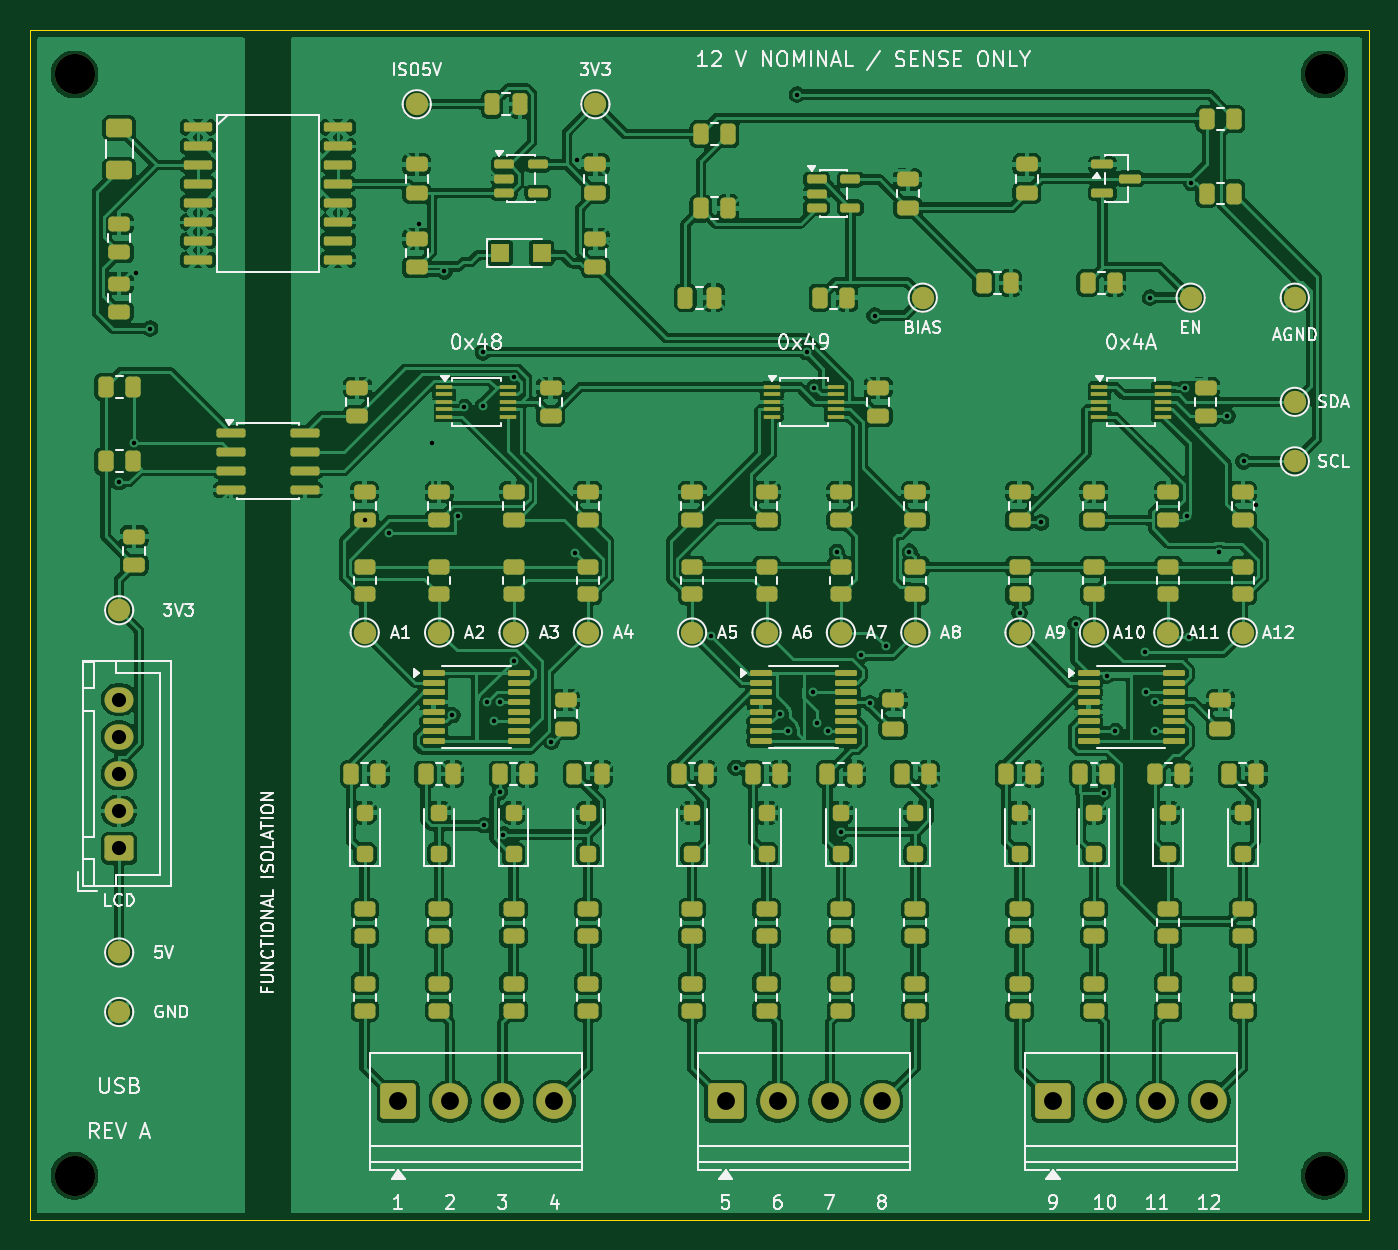
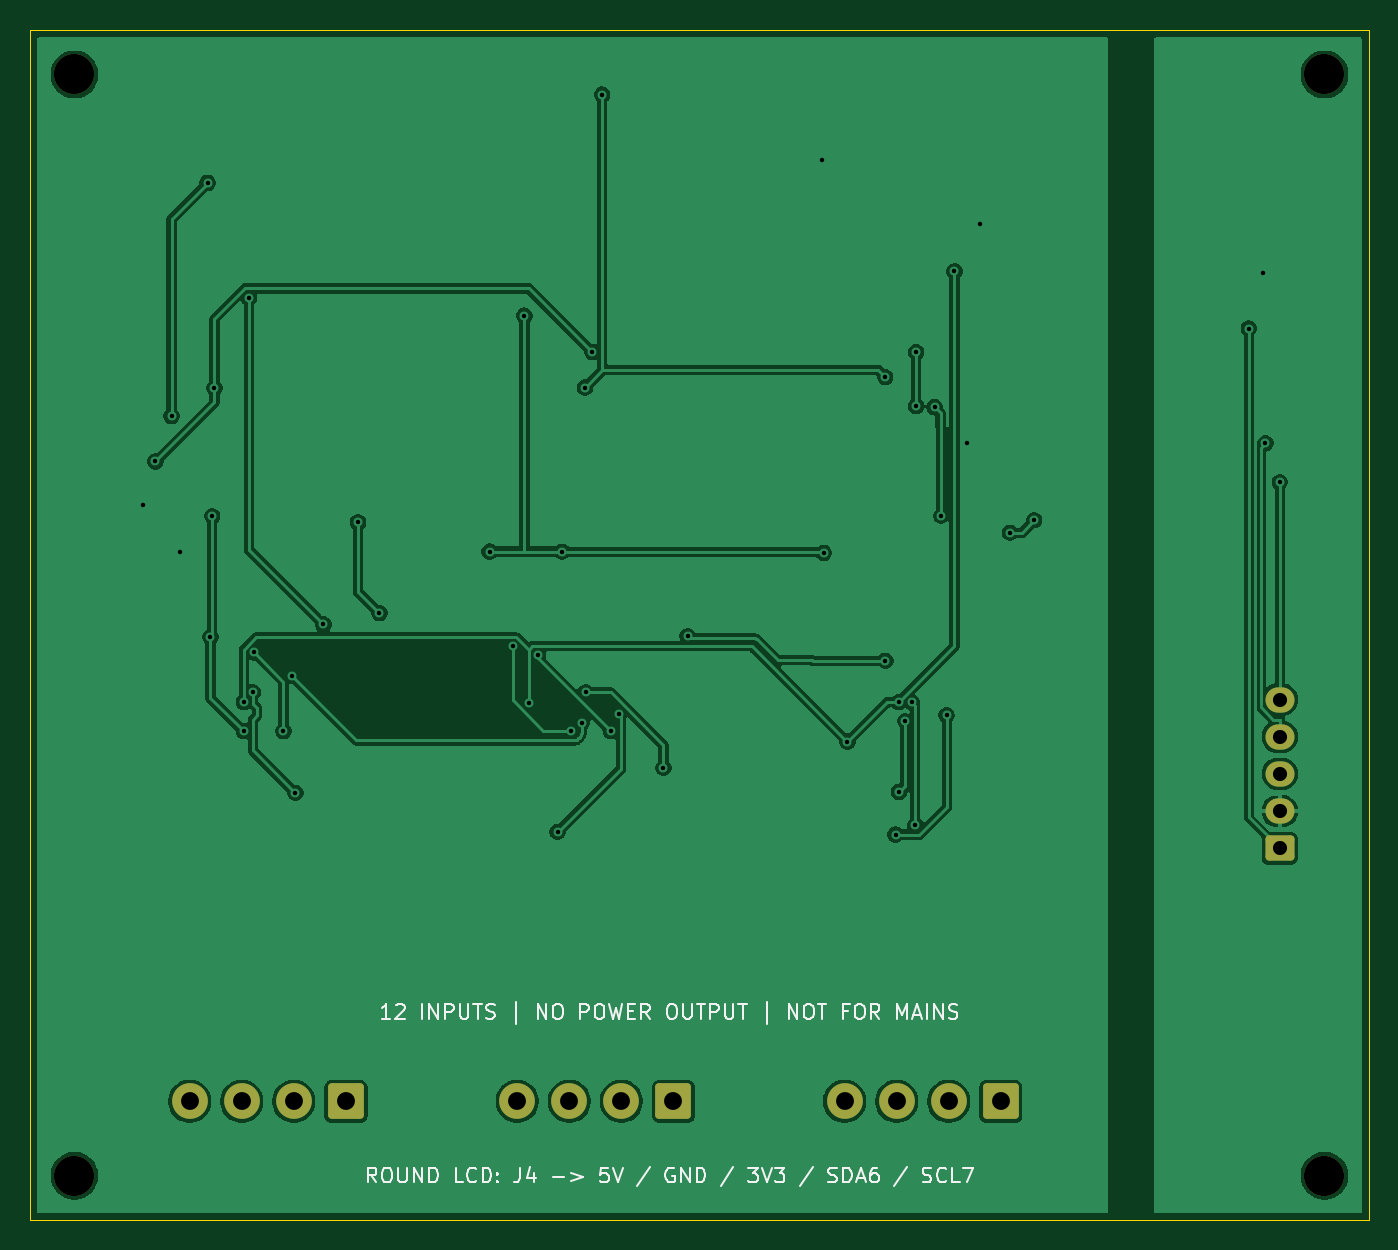
Circuit board: 9 layer files. Board 90.0 x 80.0 mm.
- bottom_copper: tester12v-B_Cu.gbl (93207 bytes)
- bottom_mask: tester12v-B_Mask.gbs (1959 bytes)
- bottom_silk: tester12v-B_Silkscreen.gbo (27337 bytes)
- outline: tester12v-Edge_Cuts.gm1 (614 bytes)
- top_copper: tester12v-F_Cu.gtl (456484 bytes)
- top_mask: tester12v-F_Mask.gts (14271 bytes)
- top_silk: tester12v-F_Silkscreen.gto (91621 bytes)
- drill: tester12v-NPTH.drl (377 bytes)
- drill: tester12v-PTH.drl (1573 bytes)

=== bottom_copper: tester12v-B_Cu.gbl (93207 bytes, source omitted) ===
=== bottom_mask: tester12v-B_Mask.gbs (1959 bytes, source withheld) ===
=== bottom_silk: tester12v-B_Silkscreen.gbo (27337 bytes, source omitted) ===
=== outline: tester12v-Edge_Cuts.gm1 ===
%TF.GenerationSoftware,KiCad,Pcbnew,9.0.6*%
%TF.CreationDate,2026-09-30T13:02:31-07:00*%
%TF.ProjectId,tester12v,74657374-6572-4313-9276-2e6b69636164,rev?*%
%TF.SameCoordinates,Original*%
%TF.FileFunction,Profile,NP*%
%FSLAX46Y46*%
G04 Gerber Fmt 4.6, Leading zero omitted, Abs format (unit mm)*
G04 Created by KiCad (PCBNEW 9.0.6) date 2026-09-30 13:02:31*
%MOMM*%
%LPD*%
G01*
G04 APERTURE LIST*
%TA.AperFunction,Profile*%
%ADD10C,0.050000*%
%TD*%
G04 APERTURE END LIST*
D10*
X90000000Y-80000000D02*
X0Y-80000000D01*
X0Y-80000000D02*
X0Y0D01*
X90000000Y0D02*
X90000000Y-80000000D01*
X0Y0D02*
X90000000Y0D01*
M02*

=== top_copper: tester12v-F_Cu.gtl (456484 bytes, source omitted) ===
=== top_mask: tester12v-F_Mask.gts (14271 bytes, source omitted) ===
=== top_silk: tester12v-F_Silkscreen.gto (91621 bytes, source omitted) ===
=== drill: tester12v-NPTH.drl ===
M48
; DRILL file {KiCad 9.0.6} date 2026-09-30T13:02:31-0700
; FORMAT={-:-/ absolute / metric / decimal}
; #@! TF.CreationDate,2026-09-30T13:02:31-07:00
; #@! TF.GenerationSoftware,Kicad,Pcbnew,9.0.6
; #@! TF.FileFunction,NonPlated,1,2,NPTH
FMAT,2
METRIC
; #@! TA.AperFunction,NonPlated,NPTH,ComponentDrill
T1C2.700
%
G90
G05
T1
X3.0Y-3.0
X3.0Y-77.0
X87.0Y-3.0
X87.0Y-77.0
M30

=== drill: tester12v-PTH.drl ===
M48
; DRILL file {KiCad 9.0.6} date 2026-09-30T13:02:31-0700
; FORMAT={-:-/ absolute / metric / decimal}
; #@! TF.CreationDate,2026-09-30T13:02:31-07:00
; #@! TF.GenerationSoftware,Kicad,Pcbnew,9.0.6
; #@! TF.FileFunction,Plated,1,2,PTH
FMAT,2
METRIC
; #@! TA.AperFunction,Plated,PTH,ViaDrill
T1C0.300
; #@! TA.AperFunction,Plated,PTH,ComponentDrill
T2C0.950
; #@! TA.AperFunction,Plated,PTH,ComponentDrill
T3C1.200
%
G90
G05
T1
X6.0Y-30.404
X6.97Y-27.774
X7.124Y-16.357
X8.088Y-20.072
X22.5Y-32.95
X24.15Y-33.8
X26.127Y-13.045
X26.998Y-27.774
X27.861Y-16.236
X28.392Y-46.052
X28.75Y-32.65
X29.2Y-25.35
X30.442Y-21.656
X30.442Y-25.287
X30.496Y-53.453
X30.727Y-45.192
X31.165Y-46.459
X31.587Y-51.208
X31.603Y-45.175
X31.824Y-54.082
X32.5Y-42.4
X32.512Y-23.334
X35.051Y-47.827
X36.654Y-35.148
X36.737Y-8.753
X45.8Y-40.75
X47.421Y-49.591
X50.38Y-45.952
X50.95Y-47.125
X51.534Y-4.355
X52.188Y-21.656
X52.642Y-44.525
X52.693Y-24.037
X52.9Y-46.55
X53.616Y-47.125
X54.221Y-35.07
X54.535Y-53.89
X55.84Y-42.033
X56.473Y-45.258
X56.76Y-19.207
X57.546Y-41.431
X59.102Y-35.058
X66.5Y-39.206
X67.946Y-33.1
X70.266Y-39.96
X72.146Y-51.273
X72.4Y-43.4
X72.95Y-47.125
X74.91Y-41.831
X75.006Y-44.525
X75.274Y-18.0
X75.615Y-47.125
X75.619Y-45.175
X77.594Y-24.053
X77.743Y-32.687
X77.856Y-40.82
X78.054Y-10.296
X79.897Y-35.084
X80.465Y-25.95
X81.556Y-29.0
X82.396Y-31.946
T2
X6.0Y-45.0
X6.0Y-47.5
X6.0Y-50.0
X6.0Y-52.5
X6.0Y-55.0
T3
X24.75Y-72.0
X28.25Y-72.0
X31.75Y-72.0
X35.25Y-72.0
X46.75Y-72.0
X50.25Y-72.0
X53.75Y-72.0
X57.25Y-72.0
X68.75Y-72.0
X72.25Y-72.0
X75.75Y-72.0
X79.25Y-72.0
M30
